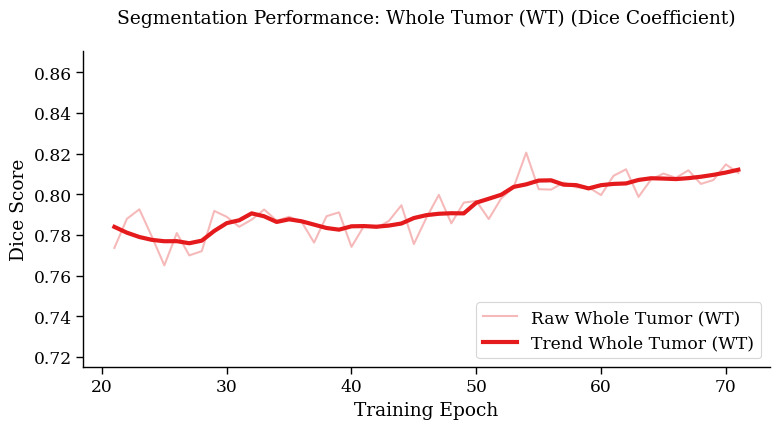
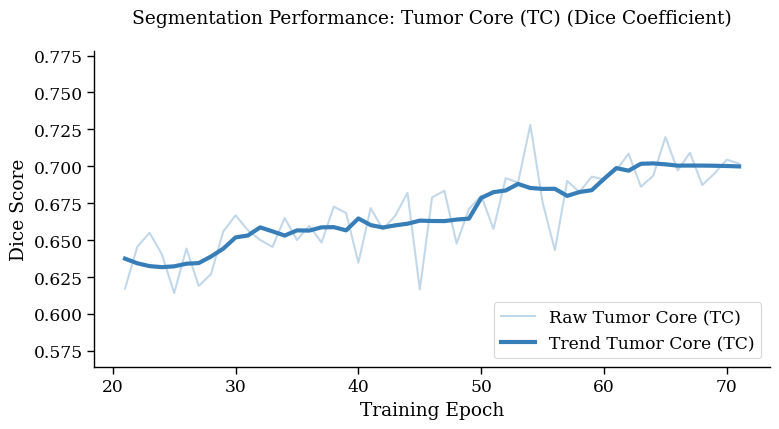
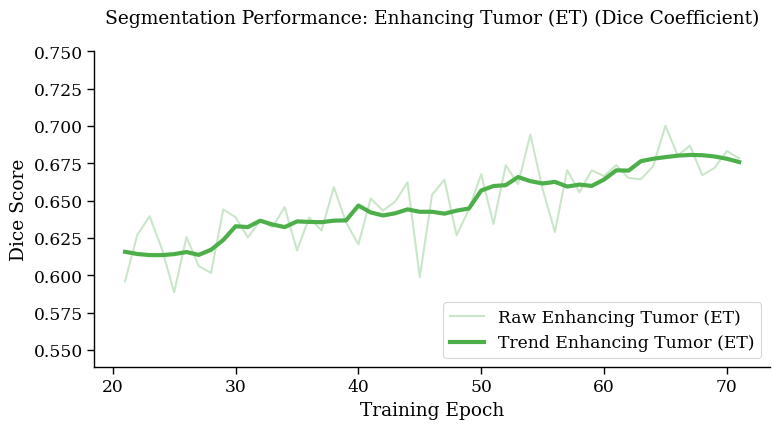

Generate these figures, in order, with matplotlib:
import matplotlib.pyplot as plt
import seaborn as sns
import numpy as np
from scipy.signal import savgol_filter

def get_data():
    # [redacted]
    data_str = """
    Epoca 21 - WT: 0.7736, TC: 0.6173, ET: 0.5960
    Epoca 22 - WT: 0.7879, TC: 0.6456, ET: 0.6271
    Epoca 23 - WT: 0.7926, TC: 0.6550, ET: 0.6395
    Epoca 24 - WT: 0.7792, TC: 0.6404, ET: 0.6177
    Epoca 25 - WT: 0.7650, TC: 0.6142, ET: 0.5887
    Epoca 26 - WT: 0.7809, TC: 0.6443, ET: 0.6256
    Epoca 27 - WT: 0.7699, TC: 0.6190, ET: 0.6062
    Epoca 28 - WT: 0.7720, TC: 0.6271, ET: 0.6016
    Epoca 29 - WT: 0.7918, TC: 0.6559, ET: 0.6441
    Epoca 30 - WT: 0.7889, TC: 0.6668, ET: 0.6389
    Epoca 31 - WT: 0.7840, TC: 0.6568, ET: 0.6253
    Epoca 32 - WT: 0.7875, TC: 0.6502, ET: 0.6368
    Epoca 33 - WT: 0.7925, TC: 0.6454, ET: 0.6323
    Epoca 34 - WT: 0.7870, TC: 0.6650, ET: 0.6457
    Epoca 35 - WT: 0.7889, TC: 0.6501, ET: 0.6167
    Epoca 36 - WT: 0.7865, TC: 0.6597, ET: 0.6387
    Epoca 37 - WT: 0.7762, TC: 0.6484, ET: 0.6300
    Epoca 38 - WT: 0.7892, TC: 0.6727, ET: 0.6590
    Epoca 39 - WT: 0.7911, TC: 0.6684, ET: 0.6354
    Epoca 40 - WT: 0.7741, TC: 0.6347, ET: 0.6207
    Epoca 41 - WT: 0.7844, TC: 0.6717, ET: 0.6514
    Epoca 42 - WT: 0.7834, TC: 0.6573, ET: 0.6433
    Epoca 43 - WT: 0.7869, TC: 0.6665, ET: 0.6494
    Epoca 44 - WT: 0.7946, TC: 0.6821, ET: 0.6622
    Epoca 45 - WT: 0.7755, TC: 0.6166, ET: 0.5989
    Epoca 46 - WT: 0.7884, TC: 0.6789, ET: 0.6539
    Epoca 47 - WT: 0.7997, TC: 0.6834, ET: 0.6640
    Epoca 48 - WT: 0.7857, TC: 0.6477, ET: 0.6268
    Epoca 49 - WT: 0.7959, TC: 0.6711, ET: 0.6442
    Epoca 50 - WT: 0.7967, TC: 0.6801, ET: 0.6677
    Epoca 51 - WT: 0.7878, TC: 0.6576, ET: 0.6344
    Epoca 52 - WT: 0.7980, TC: 0.6920, ET: 0.6737
    Epoca 53 - WT: 0.8035, TC: 0.6890, ET: 0.6611
    Epoca 54 - WT: 0.8205, TC: 0.7280, ET: 0.6942
    Epoca 55 - WT: 0.8025, TC: 0.6756, ET: 0.6577
    Epoca 56 - WT: 0.8023, TC: 0.6432, ET: 0.6290
    Epoca 57 - WT: 0.8058, TC: 0.6901, ET: 0.6705
    Epoca 58 - WT: 0.8034, TC: 0.6825, ET: 0.6556
    Epoca 59 - WT: 0.8034, TC: 0.6930, ET: 0.6703
    Epoca 60 - WT: 0.7996, TC: 0.6912, ET: 0.6664
    Epoca 61 - WT: 0.8091, TC: 0.6973, ET: 0.6737
    Epoca 62 - WT: 0.8123, TC: 0.7086, ET: 0.6651
    Epoca 63 - WT: 0.7987, TC: 0.6862, ET: 0.6643
    Epoca 64 - WT: 0.8072, TC: 0.6935, ET: 0.6730
    Epoca 65 - WT: 0.8102, TC: 0.7198, ET: 0.7001
    Epoca 66 - WT: 0.8081, TC: 0.6972, ET: 0.6803
    Epoca 67 - WT: 0.8118, TC: 0.7092, ET: 0.6867
    Epoca 68 - WT: 0.8051, TC: 0.6873, ET: 0.6670
    Epoca 69 - WT: 0.8070, TC: 0.6952, ET: 0.6719
    Epoca 70 - WT: 0.8147, TC: 0.7045, ET: 0.6832
    Epoca 71 - WT: 0.8105, TC: 0.7018, ET: 0.6783
    """
    epochs, wt, tc, et = [], [], [], []
    for line in data_str.strip().split('\n'):
        parts = line.split(':')
        epochs.append(int(parts[0].split()[1]))
        wt.append(float(parts[1].split(',')[0]))
        tc.append(float(parts[2].split(',')[0]))
        et.append(float(parts[3]))
    return epochs, wt, tc, et

def set_paper_style():
    sns.set_context("paper", font_scale=1.4)
    plt.rcParams.update({
        "font.family": "serif",
        "font.serif": ["Times New Roman", "DejaVu Serif"],
        "axes.spines.top": False,
        "axes.spines.right": False,
        "grid.alpha": 0.3,
        "figure.dpi": 300
    })

def plot_class_dice(epochs, vals, label, color, filename):
    set_paper_style()
    fig, ax = plt.subplots(figsize=(8, 4.5))
    
    # Raw data (faint line)
    ax.plot(epochs, vals, alpha=0.3, color=color, linewidth=1.5, label=f'Raw {label}')
    
    # Smoothed trend (Savitzky-Golay)
    # window_length must be odd, polyorder must be less than window_length
    smoothed = savgol_filter(vals, window_length=11, polyorder=2)
    ax.plot(epochs, smoothed, color=color, linewidth=3, label=f'Trend {label}')
    
    ax.set_title(f'Segmentation Performance: {label} (Dice Coefficient)', pad=20)
    ax.set_xlabel('Training Epoch')
    ax.set_ylabel('Dice Score')
    ax.set_ylim(min(vals)-0.05, max(vals)+0.05)
    ax.legend(frameon=True, loc='lower right')
    
    plt.tight_layout()
    plt.savefig(filename, bbox_inches='tight')
    plt.show()

# Execution
epochs, wt, tc, et = get_data()
classes = [ (wt, "Whole Tumor (WT)", "#e41a1c"), 
            (tc, "Tumor Core (TC)", "#377eb8"), 
            (et, "Enhancing Tumor (ET)", "#4daf4a") ]

for vals, label, color in classes:
    fname = f"dice_plot_{label.split('(')[1][:2]}.png"
    plot_class_dice(epochs, vals, label, color, fname)